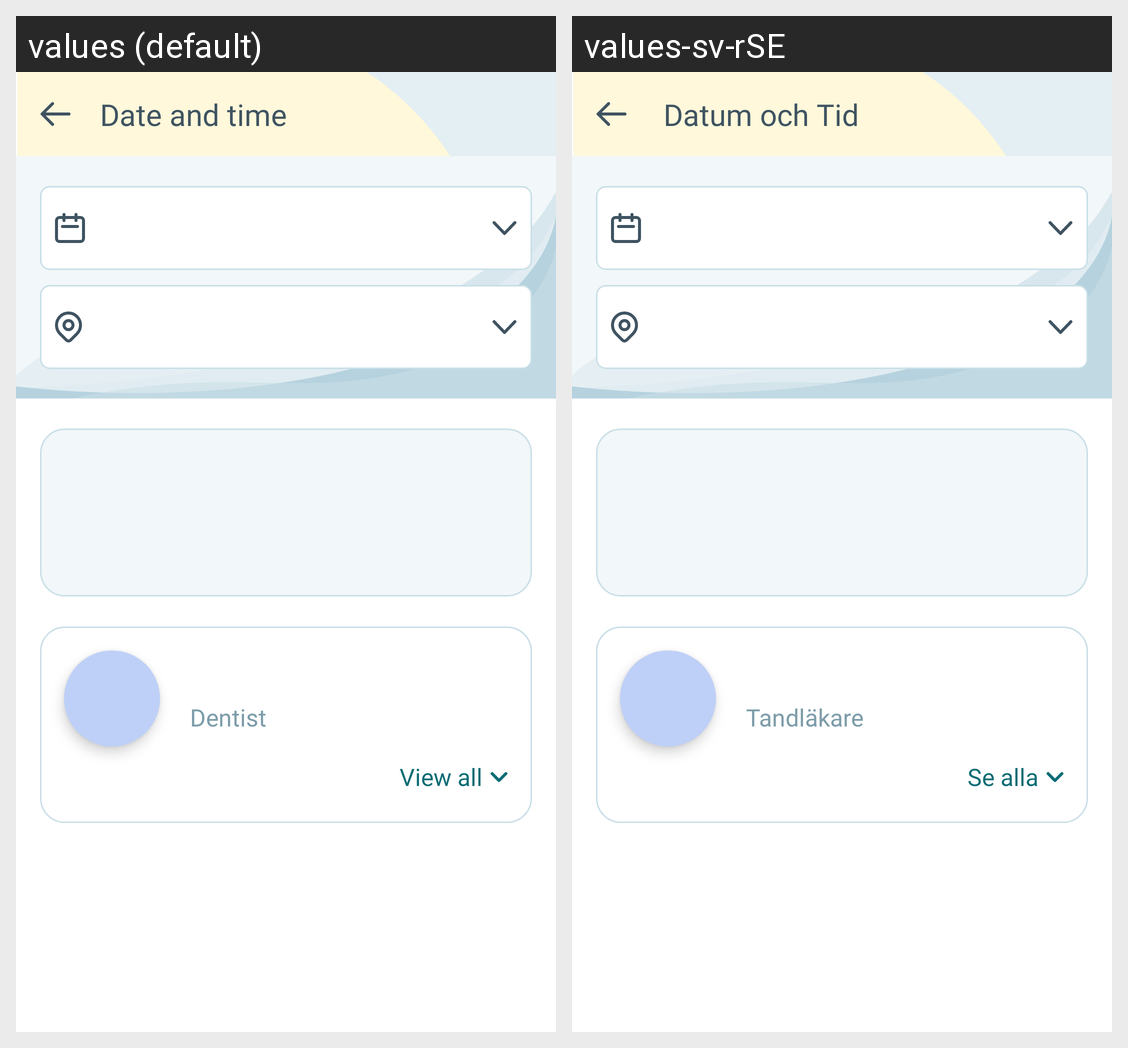

The Android screen above is rendered under two locales of the same app. Produce the string resources it draws, with the default and per-locale values.
Android screen res/layout/fragment_pick_date_and_time.xml rendered under 2 locales, left to right: values (default), values-sv-rSE. Device: Nexus 5 (rendered at 1080×1920; each locale shown at half size, 540×960, under a caption strip naming it); theme Theme.Dentify.
Strings drawn on this screen, with the default value and each locale's value (text and hints the layout hard-codes, and strings that could not be matched under every locale, appear in the picture but are not listed):

date_and_time
  values: Date and time
  values-sv-rSE:  Datum och Tid

dentist
  values: Dentist
  values-sv-rSE: Tandläkare

view_all
  values: View all
  values-sv-rSE: Se alla
